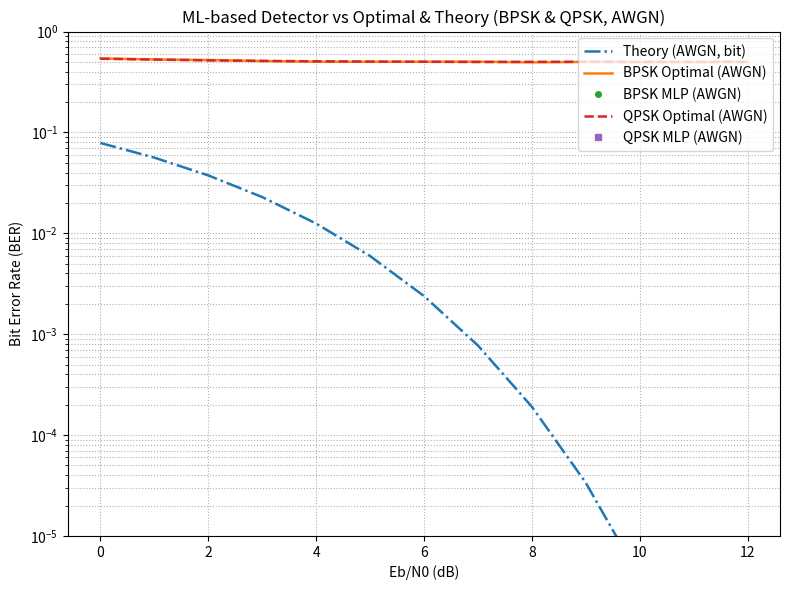
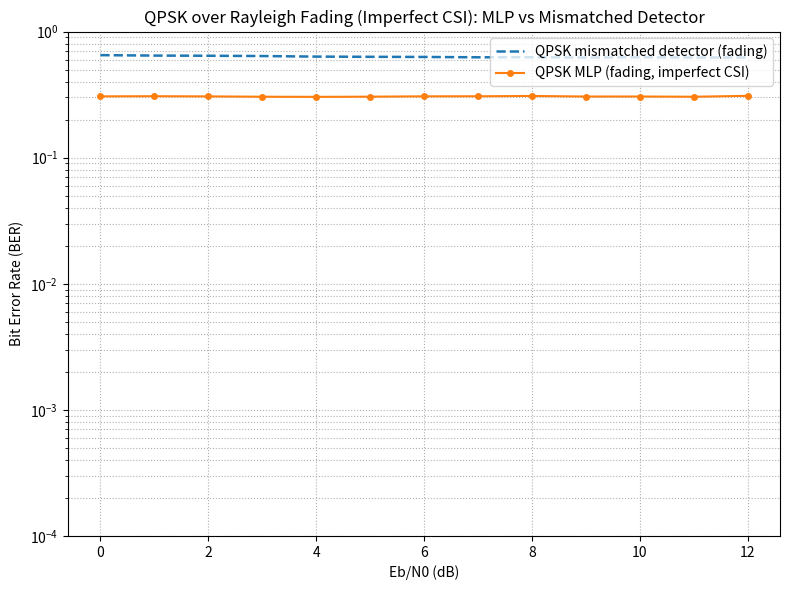
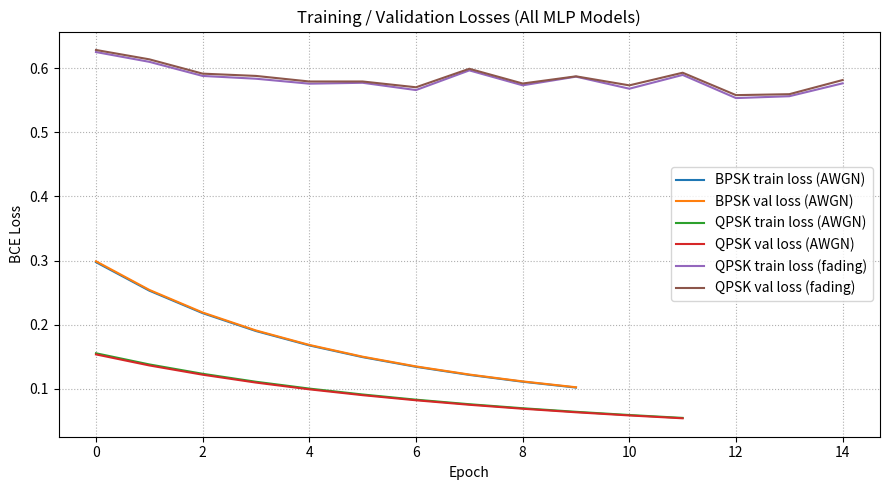
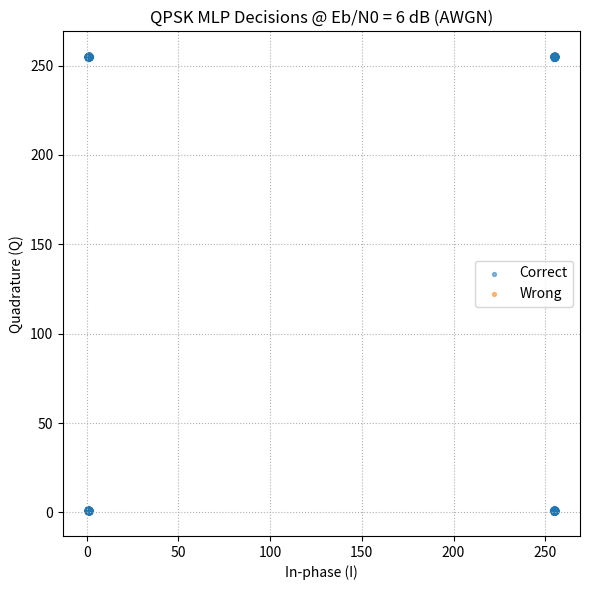
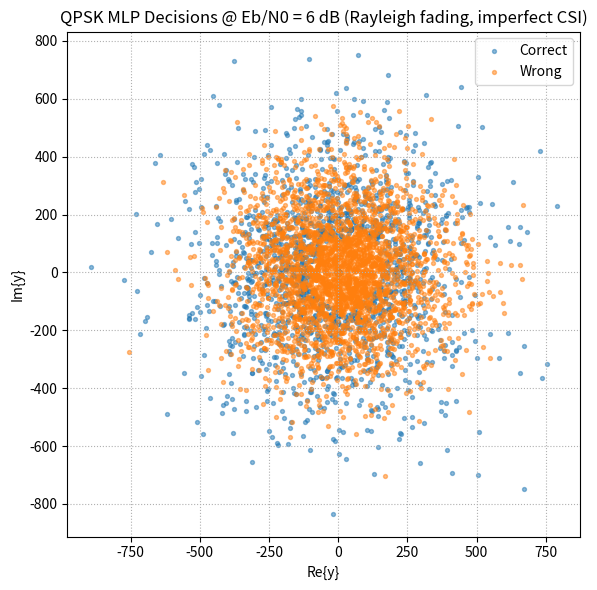

Write Python code to recreate these figures, in order.
#!/usr/bin/env python3
# -*- coding: utf-8 -*-
"""
ML-based symbol decision for BPSK & QPSK over AWGN and Rayleigh fading (imperfect CSI)
-------------------------------------------------------------------------------

This script is a *self-contained mini-lab* for digital communications with ML:

1) Baseline AWGN channel:
   - BPSK and QPSK modulation
   - Labeled datasets (train / val / test) for a chosen training SNR
   - Tiny MLP (NumPy-only) trained to perform symbol/bit decisions
   - BER comparison:
        - MLP-based detector
        - Classical optimal detector (threshold-based)
        - Theoretical BER from Q-function (AWGN, bit-level)

2) Extended scenario: Rayleigh fading channel with imperfect CSI:
   - QPSK modulation over flat Rayleigh fading
   - Per-symbol random channel h ~ CN(0, 1)
   - Imperfect channel estimate h_hat = h + e (estimation error)
   - MLP input: [Re(y), Im(y), Re(h_hat), Im(h_hat)]
   - Classical "mismatched" detector: assumes h_hat is the true channel,
     performs one-tap equalization and standard QPSK detection.
   - BER comparison:
        - MLP-based detector (data-driven, robust to estimation error)
        - Classical mismatched detector

The code:
   - Is fully written in NumPy + Matplotlib
   - Trains 3 small MLPs:
        (a) BPSK over AWGN
        (b) QPSK over AWGN
        (c) QPSK over Rayleigh fading with imperfect CSI
   - Saves CSV files and plots for BER curves and training losses

This file can serve as:
   - The core experimental setup for a course project
   - The basis for a paper-style report: AWGN baseline + fading extension
"""

import numpy as np
import matplotlib.pyplot as plt
import csv

# =============================================================================
# 1. Global parameters / hyperparameters
# =============================================================================

# Training SNR for AWGN and fading scenarios (in dB)
TRAIN_SNR_DB_AWGN = 6.0          # SNR used to train AWGN detectors
TRAIN_SNR_DB_FADING = 6.0        # SNR used to train Rayleigh fading detector

# Range of SNRs (Eb/N0 in dB) for evaluation
EVAL_SNRS_DB = np.arange(0, 13, 1)   # 0, 1, 2, ..., 12 dB

# Dataset sizes for AWGN (you can increase for final experiments)
N_BPSK_TRAIN, N_BPSK_VAL = 100_000, 20_000
N_QPSK_TRAIN, N_QPSK_VAL = 100_000, 20_000
N_TEST_BPSK, N_TEST_QPSK = 100_000, 50_000

# Dataset sizes for fading scenario (QPSK over Rayleigh with imperfect CSI)
N_QPSK_FAD_TRAIN, N_QPSK_FAD_VAL = 120_000, 30_000
N_TEST_QPSK_FAD = 80_000

# Training hyperparameters for the three MLP models
EPOCHS_BPSK, EPOCHS_QPSK_AWGN = 10, 12
EPOCHS_QPSK_FADING = 15

BATCH_SIZE = 512

LR_BPSK = 5e-3
LR_QPSK_AWGN = 7e-3
LR_QPSK_FADING = 7e-3

# Hidden layer sizes
HID_BPSK = 16              # 1D input -> 1D output
HID_QPSK_AWGN = 24         # 2D input -> 2D output
HID_QPSK_FADING = 32       # 4D input (y, h_hat) -> 2D output

# Rayleigh fading: variance of channel estimation error
# h_hat = h + e,    E[|e|^2] = EST_VAR_H
EST_VAR_H = 0.1           # adjust to control quality of CSI

# Global random seed for reproducibility
RANDOM_SEED = 7


# =============================================================================
# 2. Utility functions (SNR, noise, theory)
# =============================================================================

def db2lin(db):
    """
    Convert dB to linear scale, i.e., 10^(db/10).
    """
    return 10.0 ** (db / 10.0)


def awgn_sigma(EbN0_dB):
    """
    Compute the standard deviation of AWGN for a given Eb/N0 (in dB).

    Assumptions:
      - Bit energy Eb = 1
      - N0 = 1 / (Eb/N0)
      - Real-valued noise with variance sigma^2 = N0 / 2 per real dimension
    """
    EbN0_lin = db2lin(EbN0_dB)
    N0 = 1.0 / EbN0_lin       # since Eb = 1
    return np.sqrt(N0 / 2.0)  # per real dimension


def Qfunc(x):
    """
    Q-function, implemented in a numerically stable manner using the error function:
       Q(x) = 0.5 * (1 - erf(x / sqrt(2))).
    """
    import numpy as _np
    import math as _math
    x = _np.asarray(x, dtype=float)
    vec = _np.vectorize(lambda t: 0.5 * (1.0 - _math.erf(t / _np.sqrt(2.0))))
    return vec(x)


def theory_ber_bit_awgn(EbN0_dB):
    """
    Theoretical bit error probability over AWGN for BPSK (and Gray-coded QPSK):
       P_b = Q( sqrt(2 * Eb/N0) ).
    """
    EbN0_lin = db2lin(EbN0_dB)
    return Qfunc(np.sqrt(2 * EbN0_lin))


# =============================================================================
# 3. Dataset generation: BPSK/QPSK in AWGN
# =============================================================================

def gen_bpsk_awgn(n_bits, EbN0_dB):
    """
    Generate BPSK samples over AWGN.

    Bits: b in {0,1}
    Mapping: 0 -> +1,  1 -> -1
    Channel: y = s + n,  n ~ N(0, sigma^2)
    """
    bits = np.random.randint(0, 2, size=n_bits, dtype=np.uint8)
    symbols = 1 - 2 * bits  # 0 -> +1, 1 -> -1
    sigma = awgn_sigma(EbN0_dB)
    noise = sigma * np.random.randn(n_bits)
    y = symbols + noise

    # Return inputs as column vector (n,1) for the MLP
    X = y.reshape(-1, 1)
    return X, bits


def gen_qpsk_awgn(n_symbols, EbN0_dB):
    """
    Generate QPSK samples over AWGN in a real 2D representation.

    Bits per symbol: [b0, b1], each in {0,1}
    Mapping: 0 -> +1, 1 -> -1 for each dimension (I and Q)
    Channel:
       yI = I + nI
       yQ = Q + nQ
    where nI, nQ ~ N(0, sigma^2).
    """
    # 2 bits per symbol
    bits = np.random.randint(0, 2, size=2 * n_symbols, dtype=np.uint8)
    b0 = bits[0::2]   # bits on I
    b1 = bits[1::2]   # bits on Q

    I = 1 - 2 * b0
    Q = 1 - 2 * b1

    sigma = awgn_sigma(EbN0_dB)
    nI = sigma * np.random.randn(n_symbols)
    nQ = sigma * np.random.randn(n_symbols)

    yI = I + nI
    yQ = Q + nQ

    # Input to MLP: 2D real vector [yI, yQ]
    X = np.stack([yI, yQ], axis=1)

    # Labels: two bits per symbol
    Y = np.stack([b0, b1], axis=1)
    return X, Y


# =============================================================================
# 4. Dataset generation: QPSK over Rayleigh fading with imperfect CSI
# =============================================================================

def gen_qpsk_rayleigh_imperfect(n_symbols, EbN0_dB, est_var_h=0.1):
    """
    Generate QPSK samples over a flat Rayleigh fading channel with imperfect CSI.

    Model:
       s = sI + j*sQ,  sI,sQ in {+1,-1}   (QPSK, unit amplitude per dimension)
       h ~ CN(0,1)                       (complex Rayleigh fading)
       n ~ CN(0, N0)                     (complex AWGN)
       y = h * s + n
       h_hat = h + e                     (imperfect estimate)
          with e ~ CN(0, est_var_h)

    MLP input:
       X = [ Re(y), Im(y), Re(h_hat), Im(h_hat) ]

    Labels:
       Y = [b0, b1], original bits.

    Notes:
       - We use awgn_sigma(EbN0_dB) for the real and imaginary parts of noise.
       - For the channel, we generate real and imaginary parts with variance 0.5,
         so that E[|h|^2] = 1.
    """
    # Generate random bits
    bits = np.random.randint(0, 2, size=2 * n_symbols, dtype=np.uint8)
    b0 = bits[0::2]
    b1 = bits[1::2]

    # QPSK mapping: 0 -> +1, 1 -> -1 (I and Q)
    I = 1 - 2 * b0
    Q = 1 - 2 * b1
    s = I + 1j * Q  # complex QPSK symbol

    # Rayleigh fading channel: h ~ CN(0,1)
    hr = np.random.randn(n_symbols) / np.sqrt(2.0)
    hi = np.random.randn(n_symbols) / np.sqrt(2.0)
    h = hr + 1j * hi

    # AWGN noise: n ~ CN(0, N0)
    sigma = awgn_sigma(EbN0_dB)
    nr = sigma * np.random.randn(n_symbols)
    ni = sigma * np.random.randn(n_symbols)
    n = nr + 1j * ni

    # Received signal
    y = h * s + n

    # Imperfect channel estimate: h_hat = h + e,  e ~ CN(0, est_var_h)
    er = np.sqrt(est_var_h / 2.0) * np.random.randn(n_symbols)
    ei = np.sqrt(est_var_h / 2.0) * np.random.randn(n_symbols)
    e = er + 1j * ei
    h_hat = h + e

    # Inputs to MLP: concatenate real/imag parts of y and h_hat
    X = np.stack([y.real, y.imag, h_hat.real, h_hat.imag], axis=1)

    # Labels: bits b0,b1
    Y = np.stack([b0, b1], axis=1)

    return X, Y, y, h_hat


# =============================================================================
# 5. Simple fully-connected MLP in NumPy
# =============================================================================

class MLP:
    """
    Minimalistic 2-layer MLP:
        Input -> ReLU(hidden) -> Sigmoid(output)

    - Supports multi-label outputs (e.g., 2 bits for QPSK).
    - Trains with Binary Cross Entropy (BCE) via gradient descent.
    """

    def __init__(self, input_dim, output_dim, hidden=16, lr=1e-2, seed=1):
        rng = np.random.default_rng(seed)

        # Weight matrices and biases
        self.W1 = rng.normal(0, 0.1, size=(input_dim, hidden))
        self.b1 = np.zeros((1, hidden))

        self.W2 = rng.normal(0, 0.1, size=(hidden, output_dim))
        self.b2 = np.zeros((1, output_dim))

        self.lr = lr

    def forward(self, X):
        """
        Forward pass:
           Z1 = X W1 + b1
           A1 = ReLU(Z1)
           Z2 = A1 W2 + b2
           Yhat = sigmoid(Z2)
        """
        Z1 = X @ self.W1 + self.b1
        A1 = np.maximum(0, Z1)  # ReLU
        Z2 = A1 @ self.W2 + self.b2
        Yhat = 1.0 / (1.0 + np.exp(-Z2))  # Sigmoid
        cache = (X, Z1, A1, Z2, Yhat)
        return Yhat, cache

    @staticmethod
    def bce_loss(Yhat, Y):
        """
        Binary Cross Entropy loss over all samples and output units:
           L = - mean( Y*log(Yhat) + (1-Y)*log(1-Yhat) ).
        """
        eps = 1e-12  # for numerical stability
        Yhat_clipped = np.clip(Yhat, eps, 1 - eps)
        return -np.mean(Y * np.log(Yhat_clipped) +
                        (1 - Y) * np.log(1 - Yhat_clipped))

    def backward(self, cache, Y):
        """
        Backward pass: compute gradients of BCE loss w.r.t. parameters
        and perform one gradient descent step.
        """
        X, Z1, A1, Z2, Yhat = cache
        m = X.shape[0]

        # Derivative of BCE wrt Z2 (using sigmoid derivative implicitly)
        dZ2 = (Yhat - Y) / m
        dW2 = A1.T @ dZ2
        db2 = np.sum(dZ2, axis=0, keepdims=True)

        dA1 = dZ2 @ self.W2.T
        dZ1 = dA1 * (Z1 > 0)  # ReLU derivative

        dW1 = X.T @ dZ1
        db1 = np.sum(dZ1, axis=0, keepdims=True)

        # Gradient descent update
        self.W2 -= self.lr * dW2
        self.b2 -= self.lr * db2
        self.W1 -= self.lr * dW1
        self.b1 -= self.lr * db1

    def fit(self, X, Y, Xval=None, Yval=None,
            epochs=10, batch_size=256, verbose=True):
        """
        Mini-batch gradient descent training loop.

        Returns:
            losses     : list of training losses per epoch
            val_losses : list of validation losses per epoch (if val data given)
        """
        n = X.shape[0]
        losses, val_losses = [], []

        for ep in range(epochs):
            # Shuffle the training data at each epoch
            idx = np.random.permutation(n)
            Xs, Ys = X[idx], Y[idx]

            # Process mini-batches
            for i in range(0, n, batch_size):
                xb = Xs[i:i + batch_size]
                yb = Ys[i:i + batch_size]
                Yhat, cache = self.forward(xb)
                self.backward(cache, yb)

            # Compute full training loss at end of epoch
            Yhat_all, _ = self.forward(X)
            loss = self.bce_loss(Yhat_all, Y)
            losses.append(float(loss))

            # Compute validation loss (if provided)
            if Xval is not None and Yval is not None:
                Yhat_val, _ = self.forward(Xval)
                vloss = self.bce_loss(Yhat_val, Yval)
                val_losses.append(float(vloss))
                if verbose:
                    print(f"Epoch {ep+1}/{epochs}: "
                          f"loss={loss:.4f} val_loss={vloss:.4f}")
            else:
                if verbose:
                    print(f"Epoch {ep+1}/{epochs}: loss={loss:.4f}")

        return losses, val_losses

    def predict_bits(self, X):
        """
        Predict bits (0/1) given input X, by thresholding the sigmoid outputs at 0.5.
        """
        Yhat, _ = self.forward(X)
        return (Yhat >= 0.5).astype(np.uint8)


# =============================================================================
# 6. Evaluation utilities (BER computation)
# =============================================================================

def evaluate_ber_bpsk_awgn(model, EbN0_dB_list, n_test=100_000):
    """
    Evaluate BER for BPSK over AWGN, for:
       - MLP-based detector
       - Optimal classical detector (threshold at 0)
    """
    ber_mlp, ber_opt = [], []

    for eb in EbN0_dB_list:
        X, bits = gen_bpsk_awgn(n_test, eb)

        # MLP detector
        bhat_mlp = model.predict_bits(X).reshape(-1)
        ber_mlp.append(np.mean(bhat_mlp != bits))

        # Classical optimal detector: sign threshold at 0
        bhat_opt = (X.reshape(-1) < 0).astype(np.uint8)
        ber_opt.append(np.mean(bhat_opt != bits))

    return np.array(ber_mlp), np.array(ber_opt)


def evaluate_ber_qpsk_awgn(model, EbN0_dB_list, n_test=50_000):
    """
    Evaluate BER for QPSK over AWGN, for:
       - MLP-based detector
       - Optimal classical detector (sign per axis)
    """
    ber_mlp, ber_opt = [], []

    for eb in EbN0_dB_list:
        X, Y = gen_qpsk_awgn(n_test, eb)

        # MLP detector
        Yhat_mlp = model.predict_bits(X)
        ber_mlp.append(np.mean(Yhat_mlp != Y))

        # Classical optimal detector: sign threshold on I and Q
        b0_opt = (X[:, 0] < 0).astype(np.uint8)
        b1_opt = (X[:, 1] < 0).astype(np.uint8)
        Yopt = np.stack([b0_opt, b1_opt], axis=1)
        ber_opt.append(np.mean(Yopt != Y))

    return np.array(ber_mlp), np.array(ber_opt)


def evaluate_ber_qpsk_rayleigh(model, EbN0_dB_list,
                               n_test=50_000, est_var_h=0.1):
    """
    Evaluate BER for QPSK over Rayleigh fading with imperfect CSI, for:
       - MLP-based detector (input: [Re(y), Im(y), Re(h_hat), Im(h_hat)])
       - Classical "mismatched" detector:
           - assumes h_hat is the true channel,
           - computes y_eq = y / h_hat,
           - applies sign-based QPSK detection on y_eq.

    Returns:
        ber_mlp   : BER of the MLP-based detector
        ber_mis   : BER of the mismatched classical detector
    """
    ber_mlp, ber_mis = [], []

    for eb in EbN0_dB_list:
        # Generate test samples for this SNR
        X, Y_true, y, h_hat = gen_qpsk_rayleigh_imperfect(
            n_test, eb, est_var_h=est_var_h
        )

        # MLP-based detector
        Yhat_mlp = model.predict_bits(X)
        ber_mlp.append(np.mean(Yhat_mlp != Y_true))

        # Classical mismatched detector:
        #   equalize using h_hat and then detect as in AWGN
        y_eq = y / h_hat
        b0_mis = (y_eq.real < 0).astype(np.uint8)
        b1_mis = (y_eq.imag < 0).astype(np.uint8)
        Y_mis = np.stack([b0_mis, b1_mis], axis=1)
        ber_mis.append(np.mean(Y_mis != Y_true))

    return np.array(ber_mlp), np.array(ber_mis)


# =============================================================================
# 7. Main experiment pipeline
# =============================================================================

def main():
    # Fix global seed for reproducibility
    np.random.seed(RANDOM_SEED)

    # -------------------------------------------------------------------------
    # 7.1 Train MLP for BPSK over AWGN
    # -------------------------------------------------------------------------
    print("\n=== Training BPSK MLP (AWGN) ===")
    Xtr_b, Ytr_b = gen_bpsk_awgn(N_BPSK_TRAIN, TRAIN_SNR_DB_AWGN)
    Xval_b, Yval_b = gen_bpsk_awgn(N_BPSK_VAL, TRAIN_SNR_DB_AWGN)

    # Convert labels to float column vectors for BCE
    Ytr_b = Ytr_b.reshape(-1, 1).astype(np.float64)
    Yval_b = Yval_b.reshape(-1, 1).astype(np.float64)

    mlp_bpsk = MLP(
        input_dim=1,
        output_dim=1,
        hidden=HID_BPSK,
        lr=LR_BPSK,
        seed=1
    )

    losses_b, vlosses_b = mlp_bpsk.fit(
        Xtr_b, Ytr_b,
        Xval_b, Yval_b,
        epochs=EPOCHS_BPSK,
        batch_size=BATCH_SIZE,
        verbose=True
    )

    # -------------------------------------------------------------------------
    # 7.2 Train MLP for QPSK over AWGN
    # -------------------------------------------------------------------------
    print("\n=== Training QPSK MLP (AWGN) ===")
    Xtr_q, Ytr_q = gen_qpsk_awgn(N_QPSK_TRAIN, TRAIN_SNR_DB_AWGN)
    Xval_q, Yval_q = gen_qpsk_awgn(N_QPSK_VAL, TRAIN_SNR_DB_AWGN)

    Ytr_q = Ytr_q.astype(np.float64)
    Yval_q = Yval_q.astype(np.float64)

    mlp_qpsk_awgn = MLP(
        input_dim=2,
        output_dim=2,
        hidden=HID_QPSK_AWGN,
        lr=LR_QPSK_AWGN,
        seed=2
    )

    losses_q_awgn, vlosses_q_awgn = mlp_qpsk_awgn.fit(
        Xtr_q, Ytr_q,
        Xval_q, Yval_q,
        epochs=EPOCHS_QPSK_AWGN,
        batch_size=BATCH_SIZE,
        verbose=True
    )

    # -------------------------------------------------------------------------
    # 7.3 Train MLP for QPSK over Rayleigh fading with imperfect CSI
    # -------------------------------------------------------------------------
    print("\n=== Training QPSK MLP (Rayleigh fading, imperfect CSI) ===")
    Xtr_f, Ytr_f, _, _ = gen_qpsk_rayleigh_imperfect(
        N_QPSK_FAD_TRAIN,
        TRAIN_SNR_DB_FADING,
        est_var_h=EST_VAR_H
    )
    Xval_f, Yval_f, _, _ = gen_qpsk_rayleigh_imperfect(
        N_QPSK_FAD_VAL,
        TRAIN_SNR_DB_FADING,
        est_var_h=EST_VAR_H
    )

    Ytr_f = Ytr_f.astype(np.float64)
    Yval_f = Yval_f.astype(np.float64)

    mlp_qpsk_fading = MLP(
        input_dim=4,      # [Re(y), Im(y), Re(h_hat), Im(h_hat)]
        output_dim=2,     # two bits per symbol
        hidden=HID_QPSK_FADING,
        lr=LR_QPSK_FADING,
        seed=3
    )

    losses_q_fad, vlosses_q_fad = mlp_qpsk_fading.fit(
        Xtr_f, Ytr_f,
        Xval_f, Yval_f,
        epochs=EPOCHS_QPSK_FADING,
        batch_size=BATCH_SIZE,
        verbose=True
    )

    # -------------------------------------------------------------------------
    # 7.4 Evaluate AWGN BER (BPSK & QPSK) vs theory & optimal
    # -------------------------------------------------------------------------
    print("\n=== Evaluating BER over AWGN ===")
    ber_mlp_b, ber_opt_b = evaluate_ber_bpsk_awgn(
        mlp_bpsk, EVAL_SNRS_DB, n_test=N_TEST_BPSK
    )
    ber_mlp_q, ber_opt_q = evaluate_ber_qpsk_awgn(
        mlp_qpsk_awgn, EVAL_SNRS_DB, n_test=N_TEST_QPSK
    )
    ber_theory = theory_ber_bit_awgn(EVAL_SNRS_DB)

    # -------------------------------------------------------------------------
    # 7.5 Evaluate Rayleigh fading BER (QPSK) vs mismatched detector
    # -------------------------------------------------------------------------
    print("\n=== Evaluating BER over Rayleigh fading (imperfect CSI) ===")
    ber_mlp_fad, ber_mis_fad = evaluate_ber_qpsk_rayleigh(
        mlp_qpsk_fading, EVAL_SNRS_DB,
        n_test=N_TEST_QPSK_FAD,
        est_var_h=EST_VAR_H
    )

    # -------------------------------------------------------------------------
    # 7.6 Save CSV results
    # -------------------------------------------------------------------------
    # AWGN results
    with open("ber_awgn_results.csv", "w", newline="") as f:
        w = csv.writer(f)
        w.writerow([
            "EbN0_dB",
            "BER_BPSK_MLP",
            "BER_BPSK_Optimal",
            "BER_QPSK_MLP",
            "BER_QPSK_Optimal",
            "BER_Theory_Bit"
        ])
        for i, eb in enumerate(EVAL_SNRS_DB):
            w.writerow([
                float(eb),
                float(ber_mlp_b[i]),
                float(ber_opt_b[i]),
                float(ber_mlp_q[i]),
                float(ber_opt_q[i]),
                float(ber_theory[i])
            ])

    # Fading results
    with open("ber_fading_results.csv", "w", newline="") as f:
        w = csv.writer(f)
        w.writerow([
            "EbN0_dB",
            "BER_QPSK_MLP_Fading",
            "BER_QPSK_Mismatched_Fading",
            "Est_Var_h"
        ])
        for i, eb in enumerate(EVAL_SNRS_DB):
            w.writerow([
                float(eb),
                float(ber_mlp_fad[i]),
                float(ber_mis_fad[i]),
                float(EST_VAR_H)
            ])

    # -------------------------------------------------------------------------
    # 7.7 Plots: AWGN BER curves
    # -------------------------------------------------------------------------
    plt.figure(figsize=(8, 6))
    plt.semilogy(EVAL_SNRS_DB, ber_theory, "-.", linewidth=1.8,
                 label="Theory (AWGN, bit)")
    plt.semilogy(EVAL_SNRS_DB, ber_opt_b, "-", linewidth=1.8,
                 label="BPSK Optimal (AWGN)")
    plt.semilogy(EVAL_SNRS_DB, ber_mlp_b, "o", markersize=4,
                 label="BPSK MLP (AWGN)")
    plt.semilogy(EVAL_SNRS_DB, ber_opt_q, "--", linewidth=1.8,
                 label="QPSK Optimal (AWGN)")
    plt.semilogy(EVAL_SNRS_DB, ber_mlp_q, "s", markersize=4,
                 label="QPSK MLP (AWGN)")
    plt.xlabel("Eb/N0 (dB)")
    plt.ylabel("Bit Error Rate (BER)")
    plt.title("ML-based Detector vs Optimal & Theory (BPSK & QPSK, AWGN)")
    plt.grid(True, which="both", linestyle=":")
    plt.legend(loc="upper right")
    plt.ylim(1e-5, 1)
    plt.tight_layout()
    plt.savefig("ber_awgn_curves.png", dpi=300, bbox_inches="tight")
    plt.show()

    # -------------------------------------------------------------------------
    # 7.8 Plots: Rayleigh fading BER curves
    # -------------------------------------------------------------------------
    plt.figure(figsize=(8, 6))
    plt.semilogy(EVAL_SNRS_DB, ber_mis_fad, "--", linewidth=1.8,
                 label="QPSK mismatched detector (fading)")
    plt.semilogy(EVAL_SNRS_DB, ber_mlp_fad, "o-", markersize=4,
                 label="QPSK MLP (fading, imperfect CSI)")
    plt.xlabel("Eb/N0 (dB)")
    plt.ylabel("Bit Error Rate (BER)")
    plt.title("QPSK over Rayleigh Fading (Imperfect CSI): "
              "MLP vs Mismatched Detector")
    plt.grid(True, which="both", linestyle=":")
    plt.legend(loc="upper right")
    plt.ylim(1e-4, 1)
    plt.tight_layout()
    plt.savefig("ber_fading_curves.png", dpi=300, bbox_inches="tight")
    plt.show()

    # -------------------------------------------------------------------------
    # 7.9 Plots: Training / validation losses
    # -------------------------------------------------------------------------
    plt.figure(figsize=(9, 5))
    if losses_b:
        plt.plot(losses_b, label="BPSK train loss (AWGN)")
    if vlosses_b:
        plt.plot(vlosses_b, label="BPSK val loss (AWGN)")
    if losses_q_awgn:
        plt.plot(losses_q_awgn, label="QPSK train loss (AWGN)")
    if vlosses_q_awgn:
        plt.plot(vlosses_q_awgn, label="QPSK val loss (AWGN)")
    if losses_q_fad:
        plt.plot(losses_q_fad, label="QPSK train loss (fading)")
    if vlosses_q_fad:
        plt.plot(vlosses_q_fad, label="QPSK val loss (fading)")
    plt.xlabel("Epoch")
    plt.ylabel("BCE Loss")
    plt.title("Training / Validation Losses (All MLP Models)")
    plt.grid(True, linestyle=":")
    plt.legend()
    plt.tight_layout()
    plt.savefig("training_losses_all.png", dpi=300, bbox_inches="tight")
    plt.show()

    # -------------------------------------------------------------------------
    # 7.10 Diagnostic scatter for QPSK over AWGN @ 6 dB
    # -------------------------------------------------------------------------
    Xdiag, Ydiag = gen_qpsk_awgn(6000, TRAIN_SNR_DB_AWGN)
    Yhat_diag = mlp_qpsk_awgn.predict_bits(Xdiag)
    correct = np.all(Yhat_diag == Ydiag, axis=1)

    plt.figure(figsize=(6, 6))
    plt.scatter(Xdiag[correct, 0], Xdiag[correct, 1],
                s=8, alpha=0.5, label="Correct")
    plt.scatter(Xdiag[~correct, 0], Xdiag[~correct, 1],
                s=8, alpha=0.5, label="Wrong")
    plt.title("QPSK MLP Decisions @ Eb/N0 = 6 dB (AWGN)")
    plt.xlabel("In-phase (I)")
    plt.ylabel("Quadrature (Q)")
    plt.grid(True, which="both", linestyle=":")
    plt.legend()
    plt.tight_layout()
    plt.savefig("qpsk_mlp_decisions_awgn_6dB.png",
                dpi=250, bbox_inches="tight")
    plt.show()

    # -------------------------------------------------------------------------
    # 7.11 Diagnostic scatter for QPSK over Rayleigh fading @ 6 dB
    # -------------------------------------------------------------------------
    Xdiag_f, Ydiag_f, ydiag_f, hhat_diag_f = gen_qpsk_rayleigh_imperfect(
        6000, TRAIN_SNR_DB_FADING, est_var_h=EST_VAR_H
    )
    Yhat_diag_f = mlp_qpsk_fading.predict_bits(Xdiag_f)
    correct_f = np.all(Yhat_diag_f == Ydiag_f, axis=1)

    plt.figure(figsize=(6, 6))
    plt.scatter(ydiag_f.real[correct_f], ydiag_f.imag[correct_f],
                s=8, alpha=0.5, label="Correct")
    plt.scatter(ydiag_f.real[~correct_f], ydiag_f.imag[~correct_f],
                s=8, alpha=0.5, label="Wrong")
    plt.title("QPSK MLP Decisions @ Eb/N0 = 6 dB "
              "(Rayleigh fading, imperfect CSI)")
    plt.xlabel("Re{y}")
    plt.ylabel("Im{y}")
    plt.grid(True, which="both", linestyle=":")
    plt.legend()
    plt.tight_layout()
    plt.savefig("qpsk_mlp_decisions_fading_6dB.png",
                dpi=250, bbox_inches="tight")
    plt.show()

    print("\nSaved files:")
    print("  - ber_awgn_results.csv")
    print("  - ber_fading_results.csv")
    print("  - ber_awgn_curves.png")
    print("  - ber_fading_curves.png")
    print("  - training_losses_all.png")
    print("  - qpsk_mlp_decisions_awgn_6dB.png")
    print("  - qpsk_mlp_decisions_fading_6dB.png")
    print("\nDone.")


if __name__ == "__main__":
    main()
